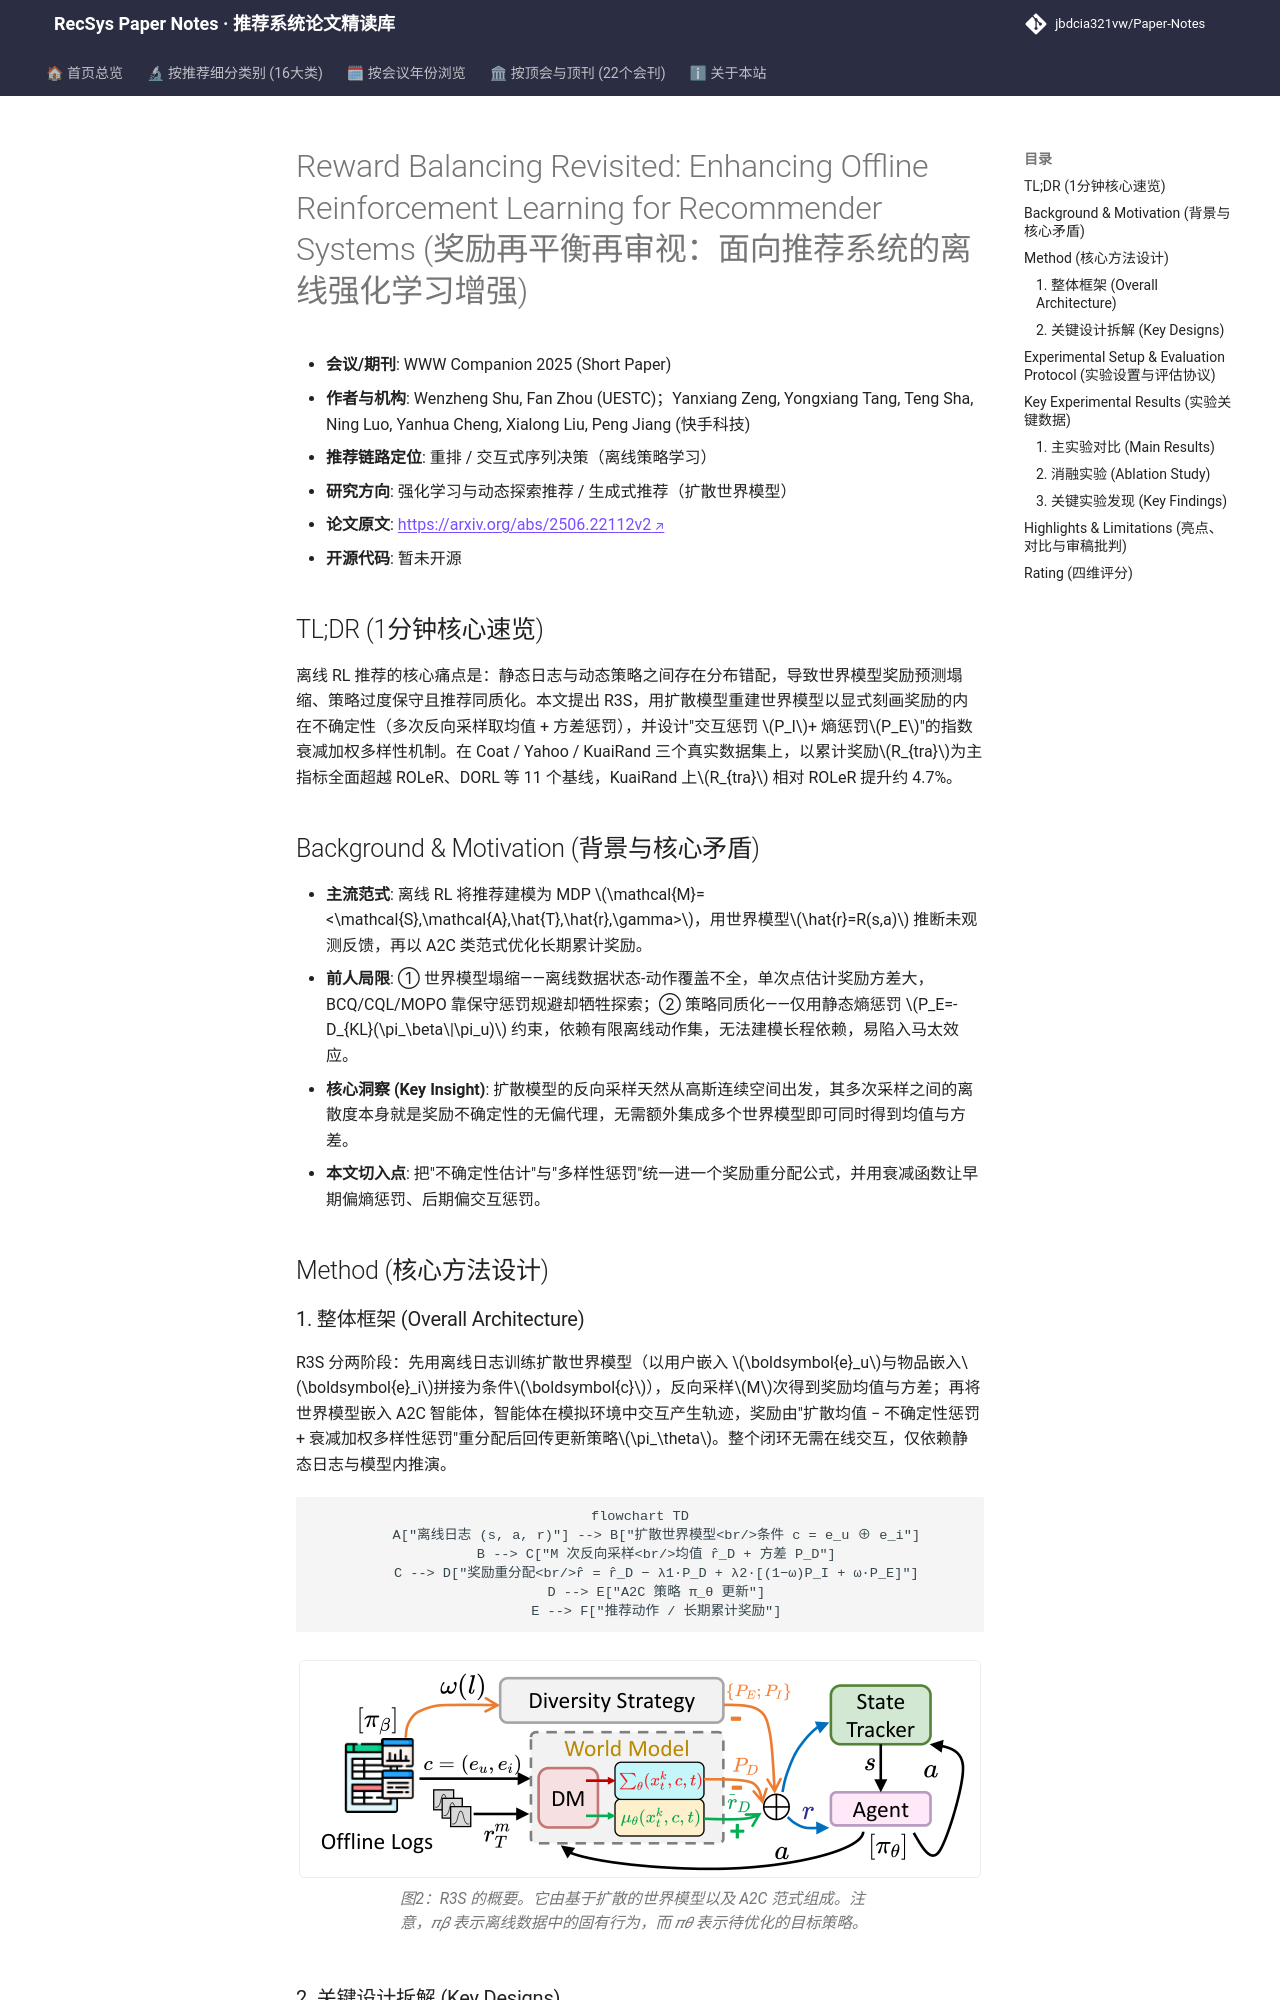

repository: jbdcia321vw/Paper-Notes · page: venues/WWW/2025/rl_bandit_rec/reward_balancing_revisited_enhancing_offline_reinforcement_learning_for_rec/index.html · generator: mkdocs

---
title: "[Paper Note] Reward Balancing Revisited: Enhancing Offline Reinforcement Learning for Recommender Systems"
description: "[WWW 2025][强化学习与动态探索推荐] 用扩散世界模型显式建模奖励不确定性，并以衰减加权的交互/熵双惩罚平衡多样性与长期收益，在三个真实数据集上刷新离线RL推荐SOTA。"
tags:
  - WWW 2025
  - 强化学习与动态探索推荐
  - 重排
  - 离线强化学习
  - 扩散世界模型
  - 奖励塑形
date: 2026-11-14
venue: WWW
year: 2025
paper_url: "https://arxiv.org/abs/2506.22112"
code_url: ""
categories:
  - rl_bandit_rec
  - generative_rec
---

# Reward Balancing Revisited: Enhancing Offline Reinforcement Learning for Recommender Systems (奖励再平衡再审视：面向推荐系统的离线强化学习增强)

- **会议/期刊**: WWW Companion 2025 (Short Paper)
- **作者与机构**: Wenzheng Shu, Fan Zhou (UESTC)；Yanxiang Zeng, Yongxiang Tang, Teng Sha, Ning Luo, Yanhua Cheng, Xialong Liu, Peng Jiang (快手科技)
- **推荐链路定位**: 重排 / 交互式序列决策（离线策略学习）
- **研究方向**: 强化学习与动态探索推荐 / 生成式推荐（扩散世界模型）
- **论文原文**: [https://arxiv.org/abs/2506.22112v2](https://arxiv.org/abs/2506.22112v2)
- **开源代码**: 暂未开源

## TL;DR (1分钟核心速览)

离线 RL 推荐的核心痛点是：静态日志与动态策略之间存在分布错配，导致世界模型奖励预测塌缩、策略过度保守且推荐同质化。本文提出 R3S，用扩散模型重建世界模型以显式刻画奖励的内在不确定性（多次反向采样取均值 + 方差惩罚），并设计"交互惩罚 $P_I$+ 熵惩罚$P_E$"的指数衰减加权多样性机制。在 Coat / Yahoo / KuaiRand 三个真实数据集上，以累计奖励$R_{tra}$为主指标全面超越 ROLeR、DORL 等 11 个基线，KuaiRand 上$R_{tra}$ 相对 ROLeR 提升约 4.7%。

## Background & Motivation (背景与核心矛盾)

- **主流范式**: 离线 RL 将推荐建模为 MDP $\mathcal{M}=<\mathcal{S},\mathcal{A},\hat{T},\hat{r},\gamma>$，用世界模型$\hat{r}=R(s,a)$ 推断未观测反馈，再以 A2C 类范式优化长期累计奖励。
- **前人局限**: ① 世界模型塌缩——离线数据状态-动作覆盖不全，单次点估计奖励方差大，BCQ/CQL/MOPO 靠保守惩罚规避却牺牲探索；② 策略同质化——仅用静态熵惩罚 $P_E=-D_{KL}(\pi_\beta\|\pi_u)$ 约束，依赖有限离线动作集，无法建模长程依赖，易陷入马太效应。
- **核心洞察 (Key Insight)**: 扩散模型的反向采样天然从高斯连续空间出发，其多次采样之间的离散度本身就是奖励不确定性的无偏代理，无需额外集成多个世界模型即可同时得到均值与方差。
- **本文切入点**: 把"不确定性估计"与"多样性惩罚"统一进一个奖励重分配公式，并用衰减函数让早期偏熵惩罚、后期偏交互惩罚。

## Method (核心方法设计)

### 1. 整体框架 (Overall Architecture)

R3S 分两阶段：先用离线日志训练扩散世界模型（以用户嵌入 $\boldsymbol{e}_u$与物品嵌入$\boldsymbol{e}_i$拼接为条件$\boldsymbol{c}$），反向采样$M$次得到奖励均值与方差；再将世界模型嵌入 A2C 智能体，智能体在模拟环境中交互产生轨迹，奖励由"扩散均值 − 不确定性惩罚 + 衰减加权多样性惩罚"重分配后回传更新策略$\pi_\theta$。整个闭环无需在线交互，仅依赖静态日志与模型内推演。

```mermaid
flowchart TD
    A["离线日志 (s, a, r)"] --> B["扩散世界模型<br/>条件 c = e_u ⊕ e_i"]
    B --> C["M 次反向采样<br/>均值 r̂_D + 方差 P_D"]
    C --> D["奖励重分配<br/>r̂ = r̂_D − λ1·P_D + λ2·[(1−ω)P_I + ω·P_E]"]
    D --> E["A2C 策略 π_θ 更新"]
    E --> F["推荐动作 / 长期累计奖励"]
```

<figure class="paper-figure" markdown="span">
  ![图2：R3S 的概要。它由基于扩散的世界模型以及 A2C 范式组成。注意，𝜋𝛽 表示离线数据中的固有行为，而 𝜋𝜃 表示待优化的目标策略。](../../../../assets/papers/2506.22112v2/figure_2.png)<figcaption>图2：R3S 的概要。它由基于扩散的世界模型以及 A2C 范式组成。注意，𝜋𝛽 表示离线数据中的固有行为，而 𝜋𝜃 表示待优化的目标策略。</figcaption>
</figure>
